Run: headless pygame with SDL's dummy video driver; simulated clock (each Clock.tick advances the game by its frame time, no real sleeping); random seed 0; keys injected as events and as key.get_pressed() state; no mouse input.
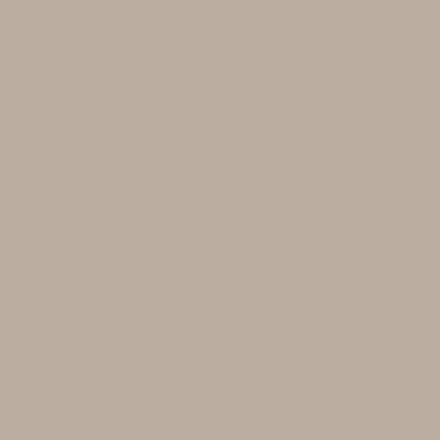
Frame 1 of 4 · flips 1–60 · no input
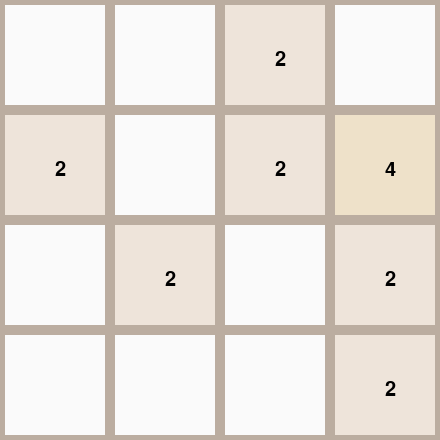
Frame 2 of 4 · flips 61–180 · tapped SPACE, RETURN · held RIGHT (→), D
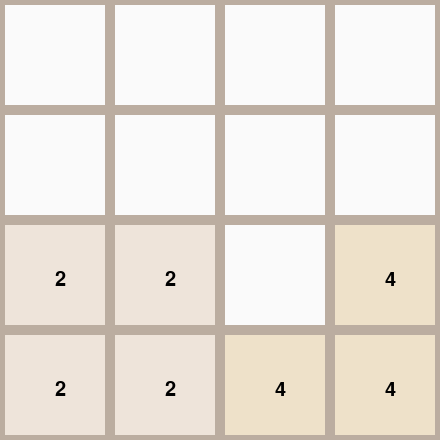
Frame 3 of 4 · flips 181–300 · held DOWN (↓), S
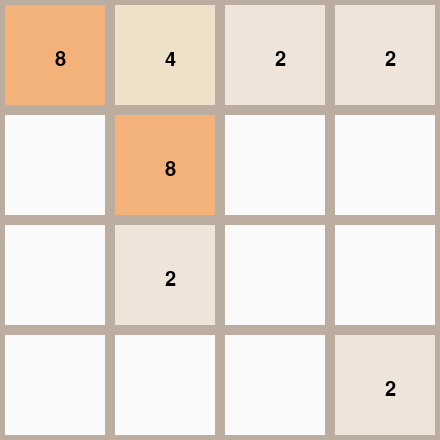
Frame 4 of 4 · flips 301–420 · held LEFT (←), A, UP (↑), W

The pygame program that drew these frames:

import random

import pygame

BG_COLORS = {
    0: (250, 250, 250),
    2: (238, 228, 218),
    4: (238, 225, 201),
    8: (243, 178, 122),
    16: (246, 150, 100),
    32: (247, 124, 95),
    64: (247, 95, 59),
    128: (237, 208, 115),
    256: (237, 204, 98),
    512: (237, 201, 80),
    1024: (237, 197, 63),
    2048: (237, 194, 46)
}

def rotate_90(matrix):
    new_matrix = []
    for i in range(3, -1, -1):
        row = []
        for j in range(4):
            row.append(matrix[j][i])
        new_matrix.append(row)
    return new_matrix

def rotate_180(matrix):
    return rotate_90(rotate_90(matrix))

def rotate_270(matrix):
    return rotate_90(rotate_180(matrix))

def stack(matrix):
    new_matrix = [[0] * 4 for _ in range(4)]
    for i in range(4):
        pos = 0
        for j in range(4):
            if matrix[i][j] != 0:
                new_matrix[i][pos] = matrix[i][j]
                pos += 1
    return new_matrix

def combine(matrix):
    new_matrix = matrix.copy()
    for i in range(4):
        for j in range(3):
            if matrix[i][j] != 0 and matrix[i][j] == matrix[i][j+1]:
                new_matrix[i][j] *= 2
                new_matrix[i][j+1] = 0
    return new_matrix

def stack_combine_stack(matrix):
    return stack(combine(stack(matrix)))


def move_left(matrix):
    return stack_combine_stack(matrix)

def move_down(matrix):
    matrix = rotate_270(matrix)
    matrix = stack_combine_stack(matrix)
    matrix = rotate_90(matrix)
    return matrix

def move_up(matrix):
    matrix = rotate_90(matrix)
    matrix = stack_combine_stack(matrix)
    matrix = rotate_270(matrix)
    return matrix

def move_right(matrix):
    matrix = rotate_180(matrix)
    matrix = stack_combine_stack(matrix)
    matrix = rotate_180(matrix)
    return matrix


matrix = [
    [0, 0, 0, 0],
    [0, 2, 0, 2],
    [0, 2, 0, 0],
    [0, 2, 0, 0]
]

cell_size = 100
gap = 5
block_size = cell_size + gap * 2
windowBgColor = (187, 173, 160)

window_width = block_size * 4
window_height = window_width


pygame.init()

window = pygame.display.set_mode((window_width, window_height))
font = pygame.font.SysFont("Comic Sans MS", 30)
pygame.display.set_caption("2048")

window.fill(windowBgColor)
running = True
while running:
    pygame.display.update()

    for event in pygame.event.get():

        if event.type == pygame.QUIT:
            running = False
        elif event.type == pygame.KEYDOWN:
            if event.key == pygame.K_UP:
                matrix = move_up(matrix)
            elif event.key == pygame.K_DOWN:
                matrix = move_down(matrix)
            elif event.key == pygame.K_LEFT:
                matrix = move_left(matrix)
            elif event.key == pygame.K_RIGHT:
                matrix = move_right(matrix)
            elif event.key == pygame.K_ESCAPE:
                running = False
            
            new_i = random.randint(0, 3)
            new_j = random.randint(0, 3)
            while matrix[new_i][new_j] != 0:
                new_i = random.randint(0, 3)
                new_j = random.randint(0, 3)
            matrix[new_i][new_j] = 2
        
        # Draw board
        for r in range(4):
            rectY = block_size * r + gap
            for c in range(4):
                rectX = block_size * c + gap
                cell_value = matrix[r][c]

                pygame.draw.rect(
                    window,
                    BG_COLORS[cell_value],
                    pygame.Rect(rectX, rectY, cell_size, cell_size)
                )

                if cell_value != 0:
                    textSurface = font.render(f"{cell_value}", True, (0, 0, 0))
                    textRect = textSurface.get_rect(center=(rectX + block_size/2, rectY + block_size/2))
                    window.blit(textSurface, textRect)



pygame.display.update()
